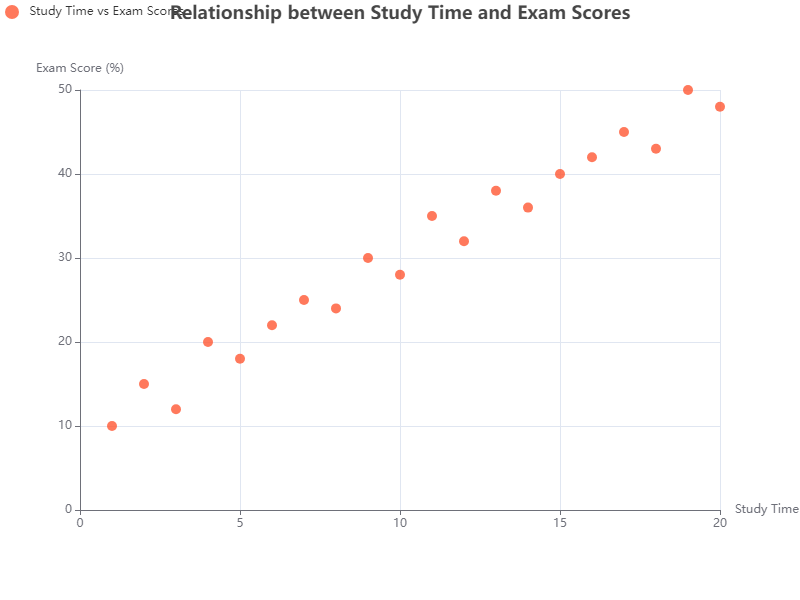

The table this chart was drawn from, first rows:
X, Y
1, 10
2, 15
3, 12
4, 20
5, 18
6, 22
7, 25
8, 24
9, 30
10, 28
11, 35
12, 32
13, 38
14, 36
15, 40
16, 42
17, 45
18, 43
19, 50
20, 48
